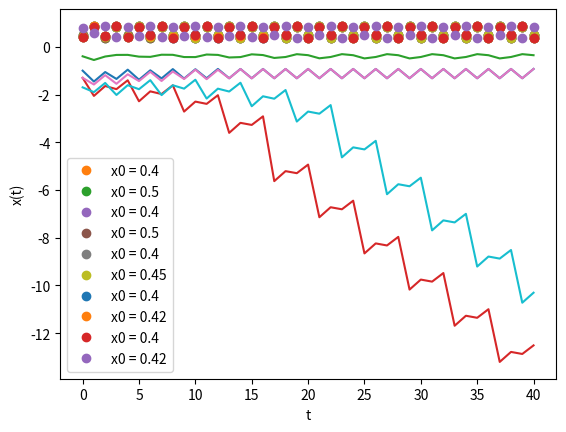

Write the Python code that produced this figure.
# -*- coding: utf-8 -*-
"""
Created on Tue Jul  7 19:12:32 2020

[redacted]
"""


# exploring the chaotic evolution of the logistic map: what populations will 
# converge?

import numpy as np

# (a)

r = 3.5

x = 0.4

xval0 = [x]

for j in range(40):
    x = r*x*(1 - x)
    xval0.append(x)
    
x = 0.5

xval0p = [x]

for j in range(40):
    x = r*x*(1 - x)
    xval0p.append(x) 
    
diff = []

for j in range(41):
    dl = np.abs(xval0[j] - xval0p[j])
    diff.append(dl)


import matplotlib.pyplot as plt

t = np.arange(0, 41)

plt.plot(t, np.log10(diff))
plt.xlabel('t')
plt.ylabel('log(|x`(t) - x(t)|)')

plt.show()

plt.plot(t, xval0, 'o', label = 'x0 = 0.4')
plt.plot(t, xval0p, 'o', label = 'x0 = 0.5')
plt.xlabel('t')
plt.ylabel('x(t)')
plt.legend()
plt.show()

# for the specified r parameter, and initial populations, we DO NOT see exponential 
# convergence of the population difference.

# based on the individual popualtion maps, it is clear that despite different 
# initial conditions, the popualtions are drawn to the same attractors (in this
# case, four of them). Due to differing initial conditions however, in particular when 
# each intial condition is close to an attractor, the populations develop antiphased
# with each other. on the other hand, when the initial conditions lie closer to
# one of attractors, the population difference will converge exponentially. Note, 
# there must be more than one attractor for this behavior to develop. 

# Another way of looking at this: If one population begins near a specific fixed point,
# and the other begins near another fixed point, the attractors from these different
# fixed points (which serve as repellers) are different. As a consequence, the popualtions
# will evolve some what antiphased as each unstable fixed point will feed into a 
# given stable fixed point. In order to have convergence in the difference between two 
# populations when period doubling occurs, the populations must begin 
# (or must be attracted to) the same stable fixed point. Otherwise, convergence in the
# population difference will not occur.


#(b)

r = 3.5

x = 0.45

xval0 = [x]

for j in range(40):
    x = r*x*(1 - x)
    xval0.append(x)
    
x = 0.5

xval0p = [x]

for j in range(40):
    x = r*x*(1 - x)
    xval0p.append(x) 
    
diff = []

for j in range(41):
    dl = np.abs(xval0[j] - xval0p[j])
    diff.append(dl)


import matplotlib.pyplot as plt

t = np.arange(0, 41)

plt.plot(t, np.log10(diff))
plt.xlabel('t')
plt.ylabel('log(|x`(t) - x(t)|)')

plt.show()

plt.plot(t, xval0, 'o', label = 'x0 = 0.4')
plt.plot(t, xval0p, 'o', label = 'x0 = 0.5')
plt.xlabel('t')
plt.ylabel('x(t)')
plt.legend()
plt.show()

# in (b) we increased one of the intial populations from x0= 0.4 to x0 = 0.45
# and we now see exponential convergence to zero of the populaltion difference. 
# also evident is the four-cycle in this population. 

#testing our hypothesis from part (a)

r = 3.5

x = 0.4

xval0 = [x]

for j in range(40):
    x = r*x*(1 - x)
    xval0.append(x)
    
x = 0.45

xval0p = [x]

for j in range(40):
    x = r*x*(1 - x)
    xval0p.append(x) 
    
diff = []

for j in range(41):
    dl = np.abs(xval0[j] - xval0p[j])
    diff.append(dl)


import matplotlib.pyplot as plt

t = np.arange(0, 41)

plt.plot(t, np.log10(diff))
plt.xlabel('t')
plt.ylabel('log(|x`(t) - x(t)|)')

plt.show()

plt.plot(t, xval0, 'o', label = 'x0 = 0.4')
plt.plot(t, xval0p, 'o', label = 'x0 = 0.45')
plt.xlabel('t')
plt.ylabel('x(t)')
plt.legend()
plt.show()

# agrees

r = 3.5

x = 0.4

xval0 = [x]

for j in range(40):
    x = r*x*(1 - x)
    xval0.append(x)
    
x = 0.42

xval0p = [x]

for j in range(40):
    x = r*x*(1 - x)
    xval0p.append(x) 
    
diff = []

for j in range(41):
    dl = np.abs(xval0[j] - xval0p[j])
    diff.append(dl)


import matplotlib.pyplot as plt

t = np.arange(0, 41)

plt.plot(t, np.log10(diff))
plt.xlabel('t')
plt.ylabel('log(|x`(t) - x(t)|)')

plt.show()

plt.plot(t, xval0, 'o', label = 'x0 = 0.4')
plt.plot(t, xval0p, 'o', label = 'x0 = 0.42')
plt.xlabel('t')
plt.ylabel('x(t)')
plt.legend()
plt.show()

#agrees

r = 3.5

x = 0.4

xval0 = [x]

for j in range(40):
    x = r*x*(1 - x)
    xval0.append(x)
    
x = 0.8

xval0p = [x]

for j in range(40):
    x = r*x*(1 - x)
    xval0p.append(x) 
    
diff = []

for j in range(41):
    dl = np.abs(xval0[j] - xval0p[j])
    diff.append(dl)


import matplotlib.pyplot as plt

t = np.arange(0, 41)

plt.plot(t, np.log10(diff))
plt.xlabel('t')
plt.ylabel('log(|x`(t) - x(t)|)')

plt.show()

plt.plot(t, xval0, 'o', label = 'x0 = 0.4')
plt.plot(t, xval0p, 'o', label = 'x0 = 0.42')
plt.xlabel('t')
plt.ylabel('x(t)')
plt.legend()
plt.show()

# I think I have this!